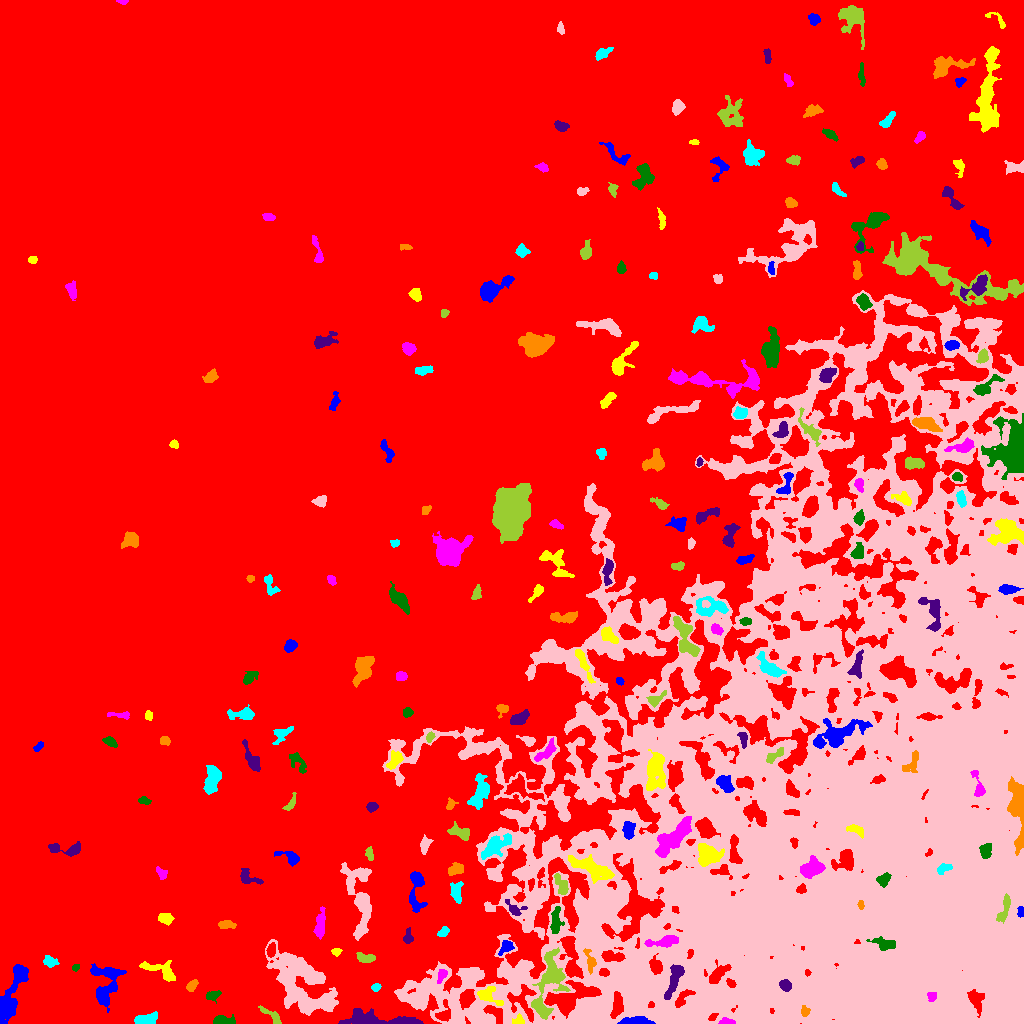

The file beside this chart, header and first rows:
ID, X, Y, A, B, theta, total_flux, mu_max, mu_median, mu_mean, R_fwhm, R_e, R10, R90, x_start, x_end, y_start, y_end, area, greylevel
0, 449.6, 563, 320.5, 228.3, 0.8513, 16172715, 39.0, 21.0, 20.84, 392.6, 316.4, 133.1, 453.8, 0, 1023, 0, 1023, 776018, 20.84
1, 635.8, 1.8, 7.843, 1.708, 0.02205, 1471, 16.0, 6.0, 6.686, 5.262, 4.222, 1.693, 6.77, 617, 655, 0, 7, 220, 42.69
2, 518.5, 3.279, 2.745, 2.387, 0.5581, 179.0, 6.0, 2.0, 1.946, 3.09, 2.764, 0.9772, 4.442, 512, 524, 0, 10, 92, 34.95
3, 726.3, 1.737, 3.916, 1.551, -0.02746, 217.0, 6.0, 2.0, 2.438, 3.385, 2.877, 1.128, 4.549, 718, 735, 0, 6, 89, 36.44
4, 221.2, 2.86, 4.655, 2.146, 0.00658, 701.0, 11.0, 3.0, 4.076, 4.222, 3.523, 1.382, 5.836, 213, 235, 0, 9, 172, 32.08
5, 379.4, 3.118, 20.95, 3.079, -0.05099, 2377, 14.0, 3.0, 3.685, 5.754, 6.676, 2.326, 11.89, 338, 423, 0, 15, 645, 31.69
6, 804.5, 12.24, 2.253, 1.662, 1.558, 218.0, 7.0, 2.0, 2.565, 3.038, 2.394, 0.9772, 3.868, 801, 810, 7, 18, 85, 44.56
7, 145.9, 4.214, 5.994, 2.43, 0.1991, 770.0, 7.0, 3.0, 3.468, 5.836, 4.618, 1.871, 7.203, 134, 157, 0, 12, 222, 30.47
8, 685.2, 4.771, 5.322, 2.342, 0.6221, 516.0, 7.0, 3.0, 3.018, 4.514, 4.029, 1.493, 6.283, 676, 695, 0, 14, 171, 39.02
9, 272.1, 7.325, 7.48, 2.011, -0.6617, 369.0, 5.0, 2.0, 2.292, 4.652, 3.989, 1.493, 6.206, 258, 281, 0, 18, 161, 31.29
10, 974.8, 23.82, 5.773, 2.979, -1.155, 617.0, 7.0, 2.0, 2.429, 4.886, 4.37, 1.596, 7.611, 967, 984, 6, 34, 254, 44.43
11, 9.987, 25.98, 17.43, 4.063, 1.182, 4128, 21.0, 5.0, 5.489, 4.184, 8.253, 2.646, 13.55, 0, 28, 0, 59, 752, 31.49
12, 488.3, 27.79, 7.279, 3.891, -0.4965, 761.0, 9.0, 3.0, 3.093, 3.038, 4.983, 1.784, 7.939, 477, 503, 18, 37, 246, 34.09
13, 931.7, 27.74, 2.387, 2.218, 0.9578, 303.0, 7.0, 4.0, 3.565, 3.785, 2.932, 1.128, 4.406, 927, 936, 22, 31, 85, 44.56
14, 212.7, 28.13, 3.662, 2.333, 0.3261, 359.0, 6.0, 3.0, 2.872, 4.754, 3.523, 1.382, 5.441, 206, 221, 20, 33, 125, 32.87
15, 785.5, 38.18, 2.966, 2.432, -0.7961, 593.0, 9.0, 4.0, 4.633, 4.406, 3.432, 1.382, 5.412, 779, 791, 32, 44, 128, 44.63
16, 191.8, 37.59, 3.202, 1.934, 0.899, 372.0, 8.0, 3.0, 3.413, 3.949, 3.141, 1.128, 4.983, 186, 198, 32, 44, 109, 30.41
17, 375.7, 36.05, 2.073, 1.88, 0.4516, 192.0, 6.0, 3.0, 2.743, 3.568, 2.523, 0.9772, 3.909, 371, 381, 32, 40, 70, 30.74
18, 629, 47.26, 5.63, 4.881, 1.341, 1023, 8.0, 3.0, 2.906, 5.642, 5.89, 2.185, 9.339, 617, 639, 32, 60, 352, 39.91
19, 548.7, 39.79, 18.9, 6.407, 1.324, 3526, 11.0, 3.0, 3.883, 8.234, 9.373, 3.656, 15.05, 531, 570, 4, 76, 908, 33.88
20, 250.2, 33.23, 4.846, 2.824, 1.267, 1053, 10.0, 4.5, 4.618, 6.024, 4.583, 1.784, 7.159, 241, 256, 25, 47, 228, 32.62
21, 104.5, 36.5, 11.65, 6.568, 1.457, 2487, 15.0, 3.0, 3.791, 4.72, 6.91, 2.326, 11.99, 90, 126, 11, 60, 656, 30.79
22, 161.9, 52.0, 10.53, 3.593, -0.3958, 1242, 11.0, 3.0, 3.696, 4.184, 5.528, 1.954, 9.045, 139, 175, 42, 63, 336, 30.7
23, 441.9, 48.39, 3.809, 2.003, 1.109, 254.0, 5.0, 2.0, 2.309, 3.656, 3.241, 1.262, 5.109, 437, 447, 40, 54, 110, 35.31
24, 75.74, 55.89, 1.863, 1.438, 0.7856, 152.0, 7.0, 3.0, 2.98, 2.523, 2.034, 0.7979, 3.338, 72, 79, 52, 59, 51, 30.98
25, 673.8, 43.36, 10.08, 2.747, 1.229, 1567, 9.0, 5.0, 4.622, 7.858, 6.283, 2.459, 9.271, 664, 684, 24, 59, 339, 39.62
26, 590.2, 62.8, 6.34, 2.258, -1.332, 241.0, 4.0, 1.0, 1.479, 4.82, 3.785, 1.382, 5.997, 583, 596, 49, 75, 163, 38.48
27, 49.69, 62.04, 3.605, 2.593, -0.3672, 513.0, 7.0, 4.0, 3.745, 4.754, 3.827, 1.493, 5.836, 43, 59, 56, 68, 137, 29.74
28, 302.2, 39.25, 22.1, 10.69, -0.8063, 13170, 17.0, 5.0, 5.986, 10.16, 15.25, 5.585, 23.65, 265, 338, 8, 84, 2200, 30.99
29, 366.3, 65.79, 4.666, 2.153, -0.1792, 285.0, 4.0, 2.0, 1.815, 5.171, 3.7, 1.493, 6.05, 356, 375, 61, 71, 157, 33.82
30, 271.2, 73.43, 3.109, 1.898, 1.283, 341.0, 7.0, 3.0, 2.965, 3.989, 3.141, 1.128, 4.82, 266, 275, 66, 81, 115, 34.97
31, 506.2, 77, 3.898, 2.602, 0.8565, 440.0, 7.0, 3.0, 2.953, 4.297, 3.656, 1.382, 5.781, 498, 514, 68, 83, 149, 32.95
32, 336.3, 71.54, 2.274, 1.875, 0.004508, 226.0, 8.0, 3.0, 3.229, 2.821, 2.585, 0.9772, 4.146, 331, 342, 67, 75, 70, 36.23
33, 663.6, 81.71, 8.637, 2.452, 0.1378, 1008, 8.0, 3.0, 3.72, 6.232, 5.293, 1.954, 8.253, 644, 678, 76, 88, 271, 38.72
34, 884.4, 79.72, 6.573, 2.589, -0.2096, 539.0, 4.0, 2.0, 2.396, 7.399, 4.918, 2.034, 7.378, 866, 895, 73, 87, 225, 43.4
35, 407.9, 86.06, 3.698, 2.113, 1.487, 364.0, 7.0, 3.0, 3.165, 3.523, 3.241, 1.262, 5.262, 403, 413, 80, 96, 115, 33.17
36, 226.9, 98.89, 4.331, 1.938, -0.07607, 370.0, 5.0, 3.0, 2.782, 5.14, 3.7, 1.493, 5.585, 218, 236, 95, 103, 133, 30.78
37, 443.5, 91.51, 2.885, 1.896, 0.7679, 337.0, 7.0, 3.0, 3.439, 3.827, 2.985, 1.128, 4.687, 437, 449, 87, 97, 98, 35.44
38, 824.9, 83.02, 7.983, 6.073, 1.493, 38584, 154.0, 11.0, 27.42, 7.269, 7.632, 2.932, 14.61, 803, 843, 44, 112, 1407, 67.42
39, 1004, 115.1, 8.351, 2.201, 1.271, 471.0, 5.0, 2.0, 2.264, 5.015, 4.514, 1.784, 7.114, 996, 1010, 100, 130, 208, 43.26
40, 137, 105.9, 2.529, 2.248, -0.7188, 404.0, 9.0, 3.0, 3.673, 3.613, 3.038, 1.128, 4.82, 132, 145, 101, 111, 110, 31.67
41, 1021, 112.5, 2.579, 1.494, -1.506, 173.0, 5.0, 3.0, 2.544, 3.432, 2.523, 0.9772, 3.742, 1017, 1023, 106, 117, 68, 44.54
42, 164.9, 105, 3.785, 2.563, -0.2186, 320.0, 4.0, 2.0, 2.133, 5.836, 3.909, 1.493, 5.971, 158, 174, 98, 110, 150, 29.13
43, 320.1, 98.11, 7.89, 2.312, 1.456, 527.0, 6.0, 2.0, 2.1, 4.983, 4.618, 1.784, 7.569, 313, 325, 84, 117, 251, 32.1
44, 555.8, 102.7, 7.042, 2.68, 1.523, 687.0, 6.0, 3.0, 2.948, 6.77, 4.951, 2.034, 7.569, 550, 564, 90, 117, 233, 34.95
45, 514.5, 114.5, 5.505, 3.185, -0.5236, 496.0, 6.0, 3.0, 3.2, 5.698, 4.107, 1.596, 6.383, 505, 527, 108, 124, 155, 34.2
46, 861.1, 118, 2.361, 1.466, -1.466, 186.0, 7.0, 3.0, 3.382, 2.764, 2.257, 0.7979, 3.568, 857, 864, 114, 123, 55, 44.38
47, 456.3, 130.9, 5.328, 2.704, -1.536, 494.0, 6.0, 2.0, 2.422, 5.499, 4.442, 1.693, 6.817, 450, 463, 120, 142, 204, 33.42
48, 948.7, 116.5, 5.493, 2.722, -0.9311, 751.0, 7.0, 3.0, 3.169, 5.614, 4.687, 1.871, 7.334, 941, 958, 106, 127, 237, 43.17
49, 561, 139.9, 6.165, 2.612, -1.089, 496.0, 7.0, 3.0, 2.531, 2.764, 4.583, 1.493, 6.699, 554, 568, 129, 150, 196, 32.53
50, 540.9, 146.3, 5.543, 2.021, 1.568, 207.0, 4.0, 2.0, 1.882, 4.549, 3.29, 1.262, 5.232, 537, 545, 136, 156, 110, 33.88
51, 416.5, 136.1, 12.12, 3.746, 1.57, 1259, 11.0, 3.0, 3.287, 4.687, 5.614, 1.954, 9.474, 409, 427, 111, 152, 383, 33.29
52, 591.3, 155.2, 13.22, 3.777, -0.4055, 1479, 7.0, 2.0, 2.541, 6.794, 7.203, 2.764, 11.47, 568, 614, 140, 169, 582, 36.54
53, 161.5, 150.1, 3.44, 2.161, -0.898, 385.0, 7.0, 3.0, 3.667, 4.029, 3.338, 1.262, 5.078, 156, 167, 144, 157, 105, 31.67
54, 883.6, 143.7, 3.332, 2.487, 0.7846, 492.0, 8.0, 3.0, 3.324, 4.442, 3.568, 1.382, 5.67, 876, 891, 136, 151, 148, 43.32
55, 248.6, 145.2, 6.441, 3.289, -0.4055, 406.0, 5.0, 2.0, 2.04, 4.549, 4.37, 1.693, 6.91, 240, 263, 139, 155, 199, 29.04
56, 456.1, 153.7, 4.145, 2.458, 0.2433, 615.0, 8.0, 4.0, 3.727, 5.202, 3.989, 1.596, 6.077, 448, 463, 148, 161, 165, 34.73
57, 943, 154.4, 3.898, 1.975, 0.4957, 295.0, 8.0, 2.0, 2.398, 2.585, 3.241, 1.128, 5.202, 937, 952, 149, 160, 123, 42.4
58, 359.5, 125.7, 20.18, 5.974, -1.414, 4068, 13.0, 4.0, 4.122, 7.291, 9.356, 3.432, 15.16, 340, 371, 83, 161, 987, 33.12
59, 369.4, 169.3, 3.338, 1.818, -1.415, 258.0, 5.0, 3.0, 2.716, 4.107, 3.141, 1.262, 4.82, 365, 373, 163, 177, 95, 31.72
... 204 more rows
